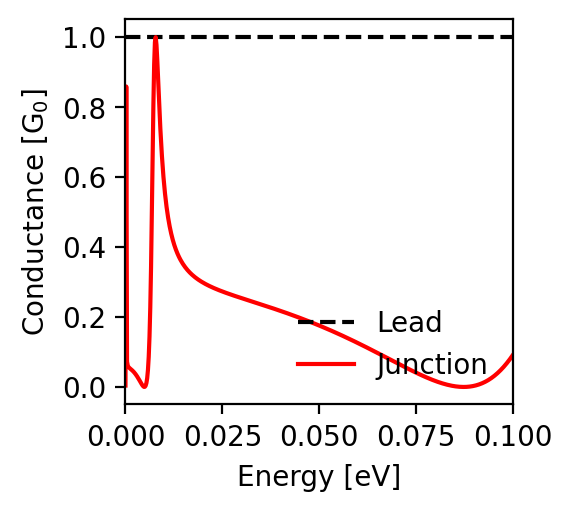

The file beside this chart, header and first rows:
energy; conductance_lead; conductance_junction
-0.1; 1.0; 0.092
-0.0998; 1.0; 0.089
-0.0996; 1.0; 0.085
-0.0994; 1.0; 0.082
-0.0992; 1.0; 0.079
-0.099; 1.0; 0.076
-0.0988; 1.0; 0.073
-0.0986; 1.0; 0.071
-0.0984; 1.0; 0.068
-0.0982; 1.0; 0.065
-0.098; 1.0; 0.062
-0.0978; 1.0; 0.06
-0.0976; 1.0; 0.057
-0.0974; 1.0; 0.055
-0.0972; 1.0; 0.053
-0.097; 1.0; 0.05
-0.0968; 1.0; 0.048
-0.0966; 1.0; 0.046
-0.0964; 1.0; 0.044
-0.0962; 1.0; 0.041
-0.096; 1.0; 0.039
-0.0958; 1.0; 0.037
-0.0956; 1.0; 0.036
-0.0954; 1.0; 0.034
-0.0952; 1.0; 0.032
-0.095; 1.0; 0.03
-0.0948; 1.0; 0.028
-0.0946; 1.0; 0.027
-0.0944; 1.0; 0.025
-0.0942; 1.0; 0.024
-0.094; 1.0; 0.022
-0.0938; 1.0; 0.021
-0.0936; 1.0; 0.019
-0.0934; 1.0; 0.018
-0.0932; 1.0; 0.017
-0.093; 1.0; 0.016
-0.0928; 1.0; 0.015
-0.0926; 1.0; 0.013
-0.0924; 1.0; 0.012
-0.0922; 1.0; 0.011
-0.092; 1.0; 0.01
-0.0918; 1.0; 0.009
-0.0916; 1.0; 0.009
-0.0914; 1.0; 0.008
-0.0912; 1.0; 0.007
-0.091; 1.0; 0.006
-0.0908; 1.0; 0.006
-0.0906; 1.0; 0.005
-0.0904; 1.0; 0.004
-0.0902; 1.0; 0.004
-0.09; 1.0; 0.003
-0.0898; 1.0; 0.003
-0.0896; 1.0; 0.002
-0.0894; 1.0; 0.002
-0.0892; 1.0; 0.002
-0.089; 1.0; 0.001
-0.0888; 1.0; 0.001
-0.0886; 1.0; 0.001
-0.0884; 1.0; 0.001
-0.0882; 1.0; 0.0
... 941 more rows
